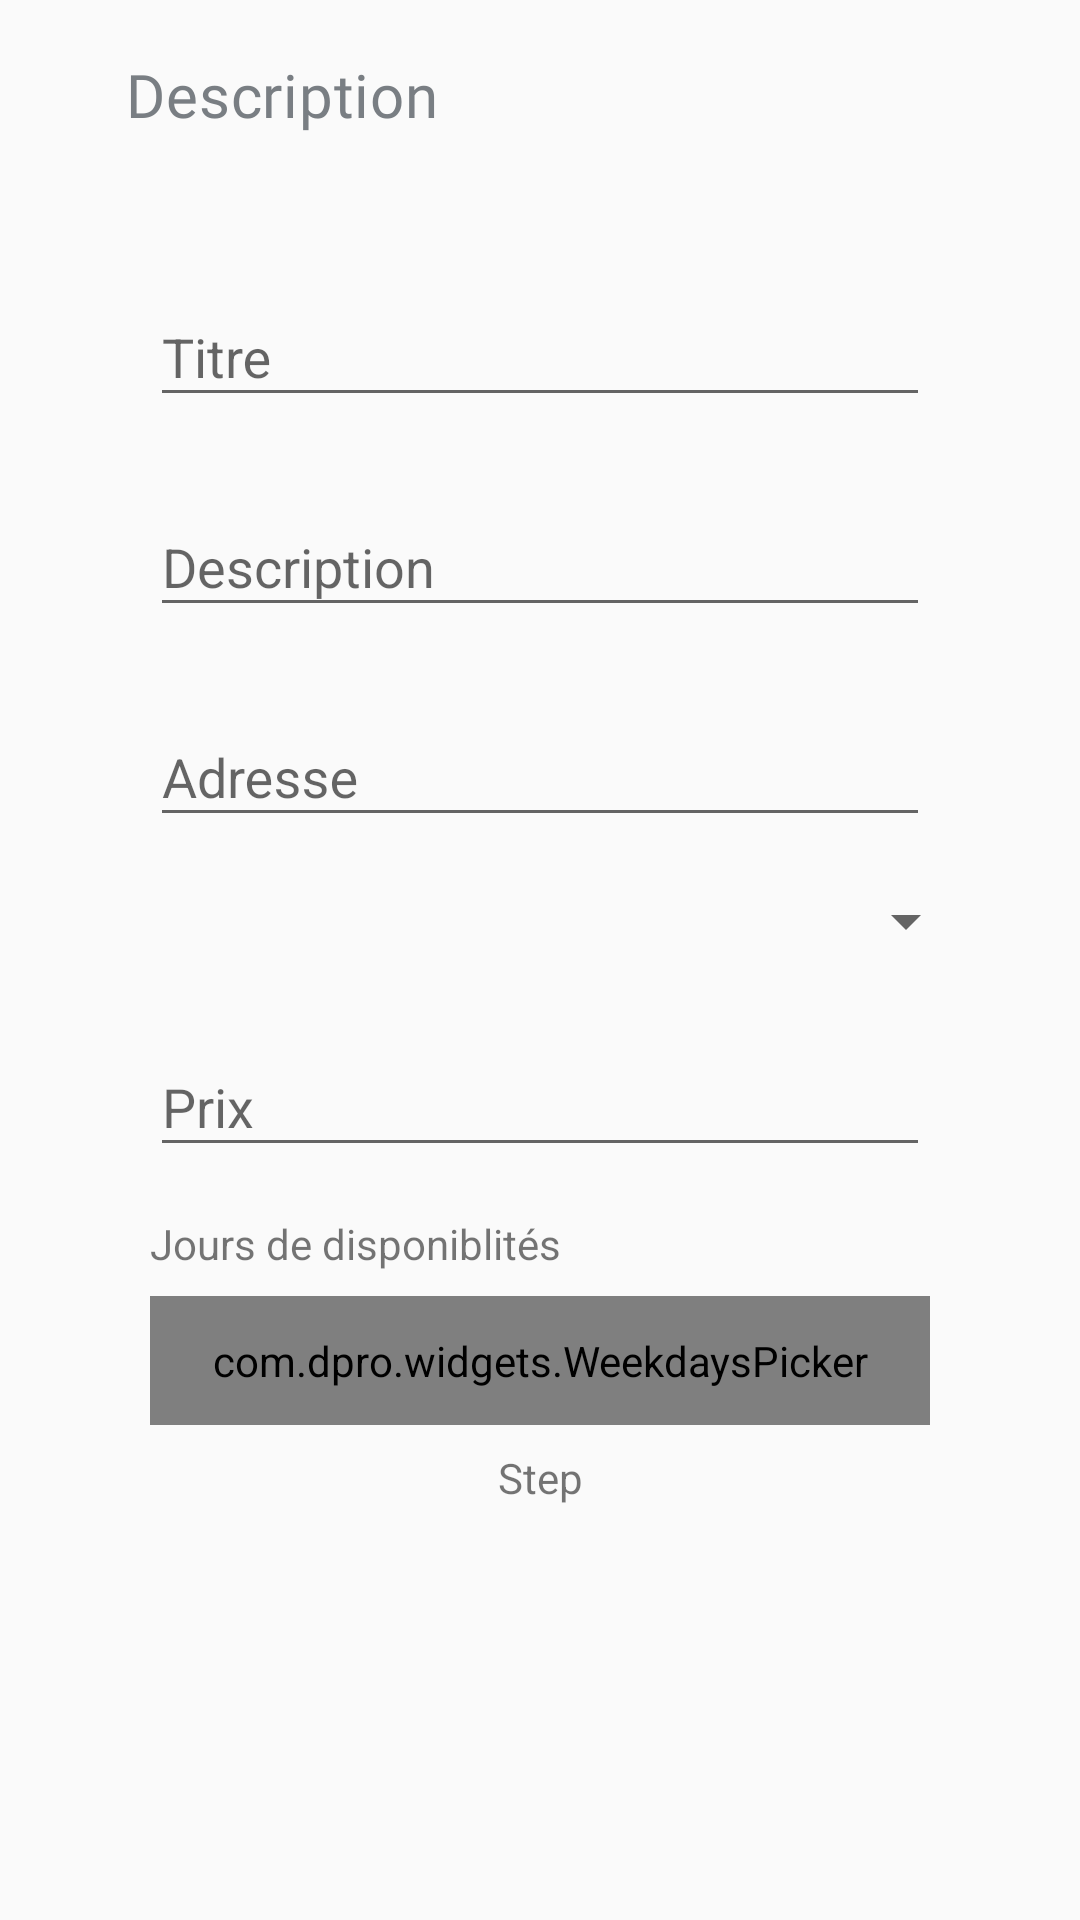

The Android layout XML behind this screen, and the referenced resources:
<!-- AndroidManifest.xml: application theme AppTheme -->
<!-- res/layout/fragment_proposition_step1.xml -->
<?xml version="1.0" encoding="utf-8"?>
<FrameLayout xmlns:android="http://schemas.android.com/apk/res/android"
    xmlns:app="http://schemas.android.com/apk/res-auto"
    xmlns:tools="http://schemas.android.com/tools"
    android:layout_width="match_parent"
    android:layout_height="match_parent"
    android:gravity="center"
    android:orientation="vertical"
    tools:context=".publication.proposition.pageFragments.PropositionStep1">

    <ScrollView
        android:layout_width="match_parent"
        android:layout_height="match_parent">

        <LinearLayout
            android:layout_width="match_parent"
            android:layout_height="match_parent"
            android:orientation="horizontal">

            <android.support.constraint.ConstraintLayout
                android:layout_width="match_parent"
                android:layout_height="match_parent"
                android:layout_margin="10dp">

                <TextView
                    android:id="@+id/textView5"
                    android:layout_width="wrap_content"
                    android:layout_height="wrap_content"
                    android:layout_marginStart="32dp"
                    android:layout_marginTop="8dp"
                    android:fontFamily="@font/cabin"
                    android:text="@string/title_description"
                    android:textAppearance="@style/TextAppearance.MaterialComponents.Headline6"
                    android:textColor="@color/title"
                    app:layout_constraintStart_toStartOf="parent"
                    app:layout_constraintTop_toTopOf="parent" />

                <android.support.constraint.ConstraintLayout
                    android:layout_width="match_parent"
                    android:layout_height="wrap_content"
                    android:layout_marginBottom="8dp"
                    android:layout_marginEnd="8dp"
                    android:layout_marginStart="8dp"
                    android:layout_marginTop="24dp"
                    android:background="@drawable/rounded_layout"
                    android:elevation="4dp"
                    app:layout_constraintBottom_toBottomOf="parent"
                    app:layout_constraintEnd_toEndOf="parent"
                    app:layout_constraintStart_toStartOf="parent"
                    app:layout_constraintTop_toBottomOf="@+id/textView5">

                    <TextView
                        android:id="@+id/textView2"
                        android:layout_width="wrap_content"
                        android:layout_height="wrap_content"
                        android:layout_marginEnd="8dp"
                        android:layout_marginStart="8dp"
                        android:layout_marginTop="8dp"
                        android:text="Step"
                        app:layout_constraintEnd_toEndOf="parent"
                        app:layout_constraintHorizontal_bias="0.501"
                        app:layout_constraintStart_toStartOf="parent"
                        app:layout_constraintTop_toBottomOf="@+id/weekdays" />

                    <TextView
                        android:id="@+id/lbl_page"
                        android:layout_width="wrap_content"
                        android:layout_height="wrap_content"
                        android:layout_marginEnd="8dp"
                        android:layout_marginStart="8dp"
                        android:layout_marginTop="8dp"
                        android:gravity="center"
                        android:textSize="42sp"
                        app:layout_constraintEnd_toEndOf="parent"
                        app:layout_constraintStart_toStartOf="parent"
                        app:layout_constraintTop_toBottomOf="@+id/textView2" />

                    <android.support.design.widget.TextInputLayout
                        android:id="@+id/formOfferDescription"
                        android:layout_width="match_parent"
                        android:layout_height="wrap_content"
                        android:layout_marginEnd="32dp"
                        android:layout_marginStart="32dp"
                        android:layout_marginTop="16dp"
                        app:hintTextAppearance="@style/MyHintText"
                        app:layout_constraintEnd_toEndOf="parent"
                        app:layout_constraintStart_toStartOf="parent"
                        app:layout_constraintTop_toBottomOf="@+id/formOfferTitle">

                        <EditText
                            android:layout_width="match_parent"
                            android:layout_height="wrap_content"
                            android:hint="@string/form_description"
                            android:inputType="textMultiLine"
                            android:theme="@style/MyEditText" />

                    </android.support.design.widget.TextInputLayout>

                    <android.support.design.widget.TextInputLayout
                        android:id="@+id/formOfferTitle"
                        android:layout_width="match_parent"
                        android:layout_height="wrap_content"
                        android:layout_marginEnd="32dp"
                        android:layout_marginStart="32dp"
                        android:layout_marginTop="16dp"
                        app:hintTextAppearance="@style/MyHintText"
                        app:layout_constraintEnd_toEndOf="parent"
                        app:layout_constraintStart_toStartOf="parent"
                        app:layout_constraintTop_toTopOf="parent">

                        <EditText
                            android:layout_width="match_parent"
                            android:layout_height="wrap_content"
                            android:hint="@string/form_title"
                            android:inputType="text"
                            android:theme="@style/MyEditText" />

                    </android.support.design.widget.TextInputLayout>

                    <android.support.design.widget.TextInputLayout
                        android:id="@+id/formOfferAddress"
                        android:layout_width="match_parent"
                        android:layout_height="wrap_content"
                        android:layout_marginEnd="32dp"
                        android:layout_marginStart="32dp"
                        android:layout_marginTop="16dp"
                        app:hintTextAppearance="@style/MyHintText"
                        app:layout_constraintEnd_toEndOf="parent"
                        app:layout_constraintStart_toStartOf="parent"
                        app:layout_constraintTop_toBottomOf="@+id/formOfferDescription">

                        <EditText
                            android:layout_width="match_parent"
                            android:layout_height="wrap_content"
                            android:hint="@string/form_address"
                            android:inputType="textMultiLine"
                            android:theme="@style/MyEditText" />

                    </android.support.design.widget.TextInputLayout>

                    <Spinner
                        android:id="@+id/spinner"
                        android:layout_width="0dp"
                        android:layout_height="wrap_content"
                        android:layout_marginEnd="16dp"
                        android:layout_marginStart="16dp"
                        android:layout_marginTop="16dp"
                        android:layout_weight="1"
                        app:layout_constraintEnd_toEndOf="parent"
                        app:layout_constraintStart_toStartOf="parent"
                        app:layout_constraintTop_toBottomOf="@+id/formOfferAddress" />

                    <android.support.design.widget.TextInputLayout
                        android:id="@+id/formOfferPrice"
                        android:layout_width="match_parent"
                        android:layout_height="wrap_content"
                        android:layout_marginEnd="32dp"
                        android:layout_marginStart="32dp"
                        android:layout_marginTop="16dp"
                        app:hintTextAppearance="@style/MyHintText"
                        app:layout_constraintEnd_toEndOf="parent"
                        app:layout_constraintStart_toStartOf="parent"
                        app:layout_constraintTop_toBottomOf="@+id/spinner">

                        <EditText
                            android:layout_width="match_parent"
                            android:layout_height="wrap_content"
                            android:hint="@string/form_price"
                            android:inputType="number"
                            android:theme="@style/MyEditText" />

                    </android.support.design.widget.TextInputLayout>

                    <com.dpro.widgets.WeekdaysPicker
                        android:id="@+id/weekdays"
                        android:layout_width="match_parent"
                        android:layout_height="43dp"
                        android:layout_marginEnd="32dp"
                        android:layout_marginStart="32dp"
                        android:layout_marginTop="8dp"
                        app:layout_constraintEnd_toEndOf="parent"
                        app:layout_constraintHorizontal_bias="0.0"
                        app:highlight_color="@color/blueBarColor"
                        app:background_color="@color/white"
                        app:text_color="@color/white"
                        app:layout_constraintStart_toStartOf="parent"
                        app:layout_constraintTop_toBottomOf="@+id/textView8"
                        app:sunday_first_day="false" />

                    <TextView
                        android:id="@+id/textView8"
                        android:layout_width="wrap_content"
                        android:layout_height="wrap_content"
                        android:layout_marginStart="32dp"
                        android:layout_marginTop="16dp"
                        android:text="@string/form_days"
                        app:layout_constraintStart_toStartOf="parent"
                        app:layout_constraintTop_toBottomOf="@+id/formOfferPrice" />

                </android.support.constraint.ConstraintLayout>

            </android.support.constraint.ConstraintLayout>
        </LinearLayout>
    </ScrollView>

</FrameLayout>
<!-- resources referenced by this layout -->
<resources>
  <color name="blueBarColor">#81A4C2</color>
  <color name="title">#797e83</color>
  <color name="white">#FFFFFF</color>
  <string name="form_address">Adresse</string>
  <string name="form_days">Jours de disponiblités</string>
  <string name="form_description">Description</string>
  <string name="form_price">Prix</string>
  <string name="form_title">Titre</string>
  <string name="title_description">Description</string>
  <style name="MyEditText" parent="Theme.AppCompat.Light">
          <item name="colorControlActivated">@color/blueBarColor</item>
      </style>
  <style name="MyHintText" parent="TextAppearance.AppCompat.Small">
          <item name="android:textColor">@color/blueBarColor</item>
      </style>
  <style name="AppTheme" parent="Theme.AppCompat.Light.DarkActionBar">
          
          <item name="colorPrimary">@color/colorPrimary</item>
          <item name="colorPrimaryDark">@color/colorPrimaryDark</item>
          <item name="colorAccent">@color/colorAccent</item>
          <item name="windowActionBar">false</item>
          <item name="windowNoTitle">true</item>
      </style>
  <color name="colorPrimary">#008577</color>
  <color name="colorPrimaryDark">#81a4c2</color>
  <color name="colorAccent">#81a4c2</color>
</resources>
